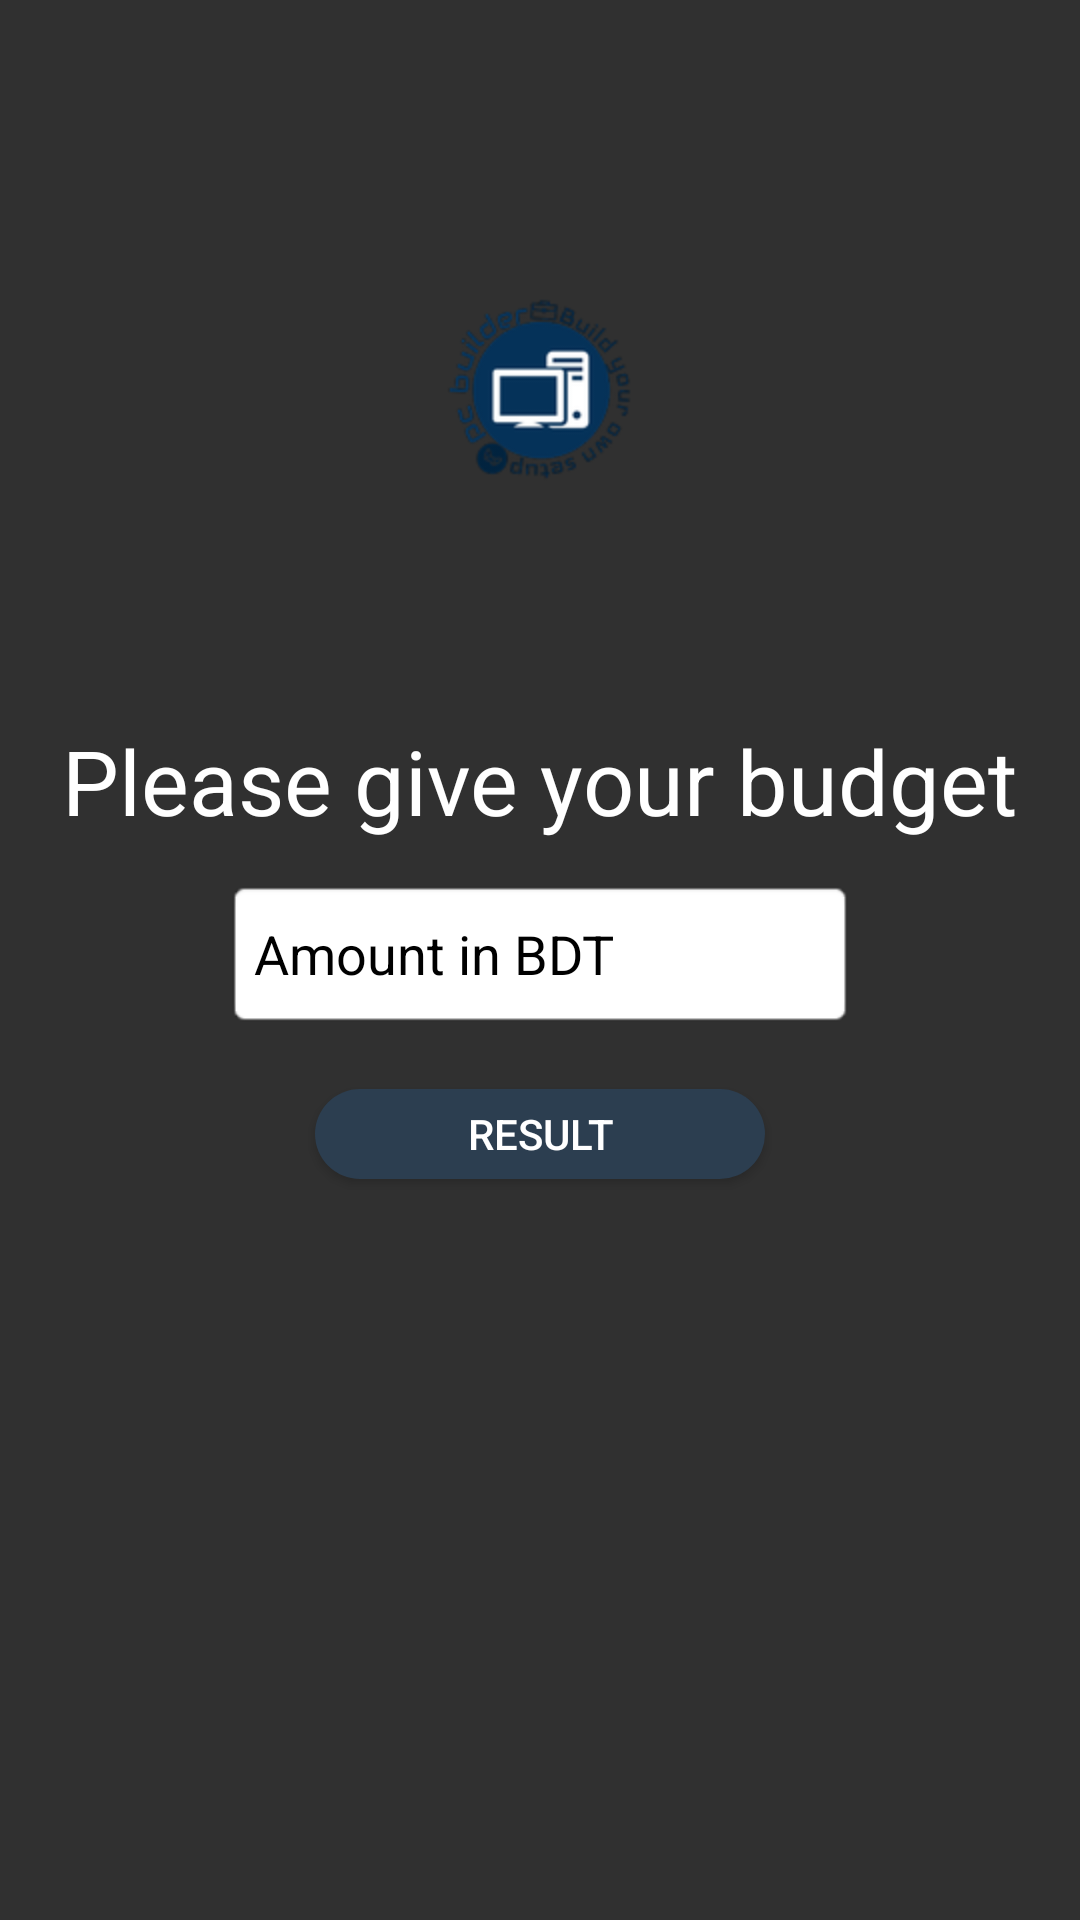

Android layout source for this screen:
<!-- AndroidManifest.xml: application theme AppTheme -->
<!-- res/layout/budget_layout.xml -->
<?xml version="1.0" encoding="utf-8"?>
<androidx.constraintlayout.widget.ConstraintLayout xmlns:android="http://schemas.android.com/apk/res/android"
    xmlns:app="http://schemas.android.com/apk/res-auto"
    xmlns:tools="http://schemas.android.com/tools"
    android:layout_width="match_parent"
    android:layout_height="match_parent"
    android:background="@drawable/amountinputbackground">

    <ScrollView
        android:layout_width="match_parent"
        android:layout_height="match_parent"
        tools:layout_editor_absoluteX="53dp"
        tools:layout_editor_absoluteY="135dp">

    <LinearLayout
        android:layout_width="match_parent"
        android:layout_height="match_parent"
        android:gravity="center"
        android:orientation="vertical">

    <ImageView
        android:id="@+id/budgetImageView"
        android:layout_width="wrap_content"
        android:layout_height="160dp"
        android:layout_marginTop="50dp"
        android:background="#00F44336"
        android:contentDescription="TODO"
        app:layout_constraintEnd_toEndOf="parent"
        app:layout_constraintStart_toStartOf="parent"
        app:layout_constraintTop_toTopOf="parent"
        app:srcCompat="@drawable/pc_builder_logo"
        tools:srcCompat="@drawable/pc_builder_final_logo_for_android" />


    <TextView
        android:id="@+id/textView"
        android:layout_width="wrap_content"
        android:layout_height="43dp"
        android:layout_marginTop="30dp"
        android:contentDescription="@string/please_give_your_budget"
        android:text="Please give your budget"
        android:textAlignment="center"
        android:textColor="#fff"
        android:textSize="30sp"
        app:layout_constraintEnd_toEndOf="parent"
        app:layout_constraintHorizontal_bias="0.51"
        app:layout_constraintStart_toStartOf="parent"
        app:layout_constraintTop_toBottomOf="@+id/budgetImageView" />


    <EditText
        android:id="@+id/budgetinput"
        android:layout_width="wrap_content"
        android:layout_height="50dp"
        android:layout_marginStart="32dp"
        android:layout_marginTop="10dp"
        android:layout_marginEnd="32dp"
        android:background="@android:drawable/editbox_background_normal"
        android:ems="10"
        android:hint="Amount in BDT"
        android:textColor="#000000"

        android:textColorHint="@android:color/background_dark"
        app:layout_constraintBottom_toBottomOf="parent"
        app:layout_constraintEnd_toEndOf="parent"
        app:layout_constraintStart_toStartOf="parent"
        app:layout_constraintTop_toBottomOf="@+id/textView"
        app:layout_constraintVertical_bias="0.19999999" />


    <Button
        android:id="@+id/resultbutton"
        android:layout_width="150dp"
        android:layout_height="30dp"
        android:layout_marginStart="50dp"
        android:layout_marginTop="20dp"
        android:layout_marginEnd="50dp"
        android:layout_marginBottom="168dp"
        android:background="@drawable/email_box"
        android:clickable="true"
        android:text="@string/result"
        android:textAlignment="center"
        android:textAllCaps="true"
        android:textColor="@android:color/background_light"
        app:layout_constraintBottom_toBottomOf="parent"
        app:layout_constraintEnd_toEndOf="parent"
        app:layout_constraintHorizontal_bias="0.434"
        app:layout_constraintStart_toStartOf="parent"
        app:layout_constraintTop_toBottomOf="@+id/budgetinput"
        app:layout_constraintVertical_bias="0.18" />


    </LinearLayout>
    </ScrollView>
</androidx.constraintlayout.widget.ConstraintLayout>
<!-- resources referenced by this layout -->
<resources>
  <!-- drawable email_box (drawable) -->
  <?xml version="1.0" encoding="utf-8"?>
  <shape xmlns:android="http://schemas.android.com/apk/res/android">
  
      <solid
          android:color="#2C3E50" />
      <corners
          android:radius="30dp" />
  
  </shape>
  <!-- drawable pc_builder_final_logo_for_android: png bitmap (drawable, 13537 bytes) -->
  <!-- drawable pc_builder_logo: png bitmap (drawable-hdpi, 10286 bytes) -->
  <string name="please_give_your_budget">Please give your budget</string>
  <string name="result">result</string>
  <style name="AppTheme" parent="Theme.AppCompat.NoActionBar">
          
          <item name="colorPrimary">@color/colorPrimary</item>
          <item name="colorPrimaryDark">@color/colorPrimaryDark</item>
          <item name="colorAccent">@color/colorAccent</item>
      </style>
  <!-- not gathered from this repository: default colours our renderer supplied (Android Studio template values) -->
  <color name="colorPrimary">#FF6200EE</color>
  <color name="colorPrimaryDark">#FF3700B3</color>
  <color name="colorAccent">#FF03DAC5</color>
</resources>
